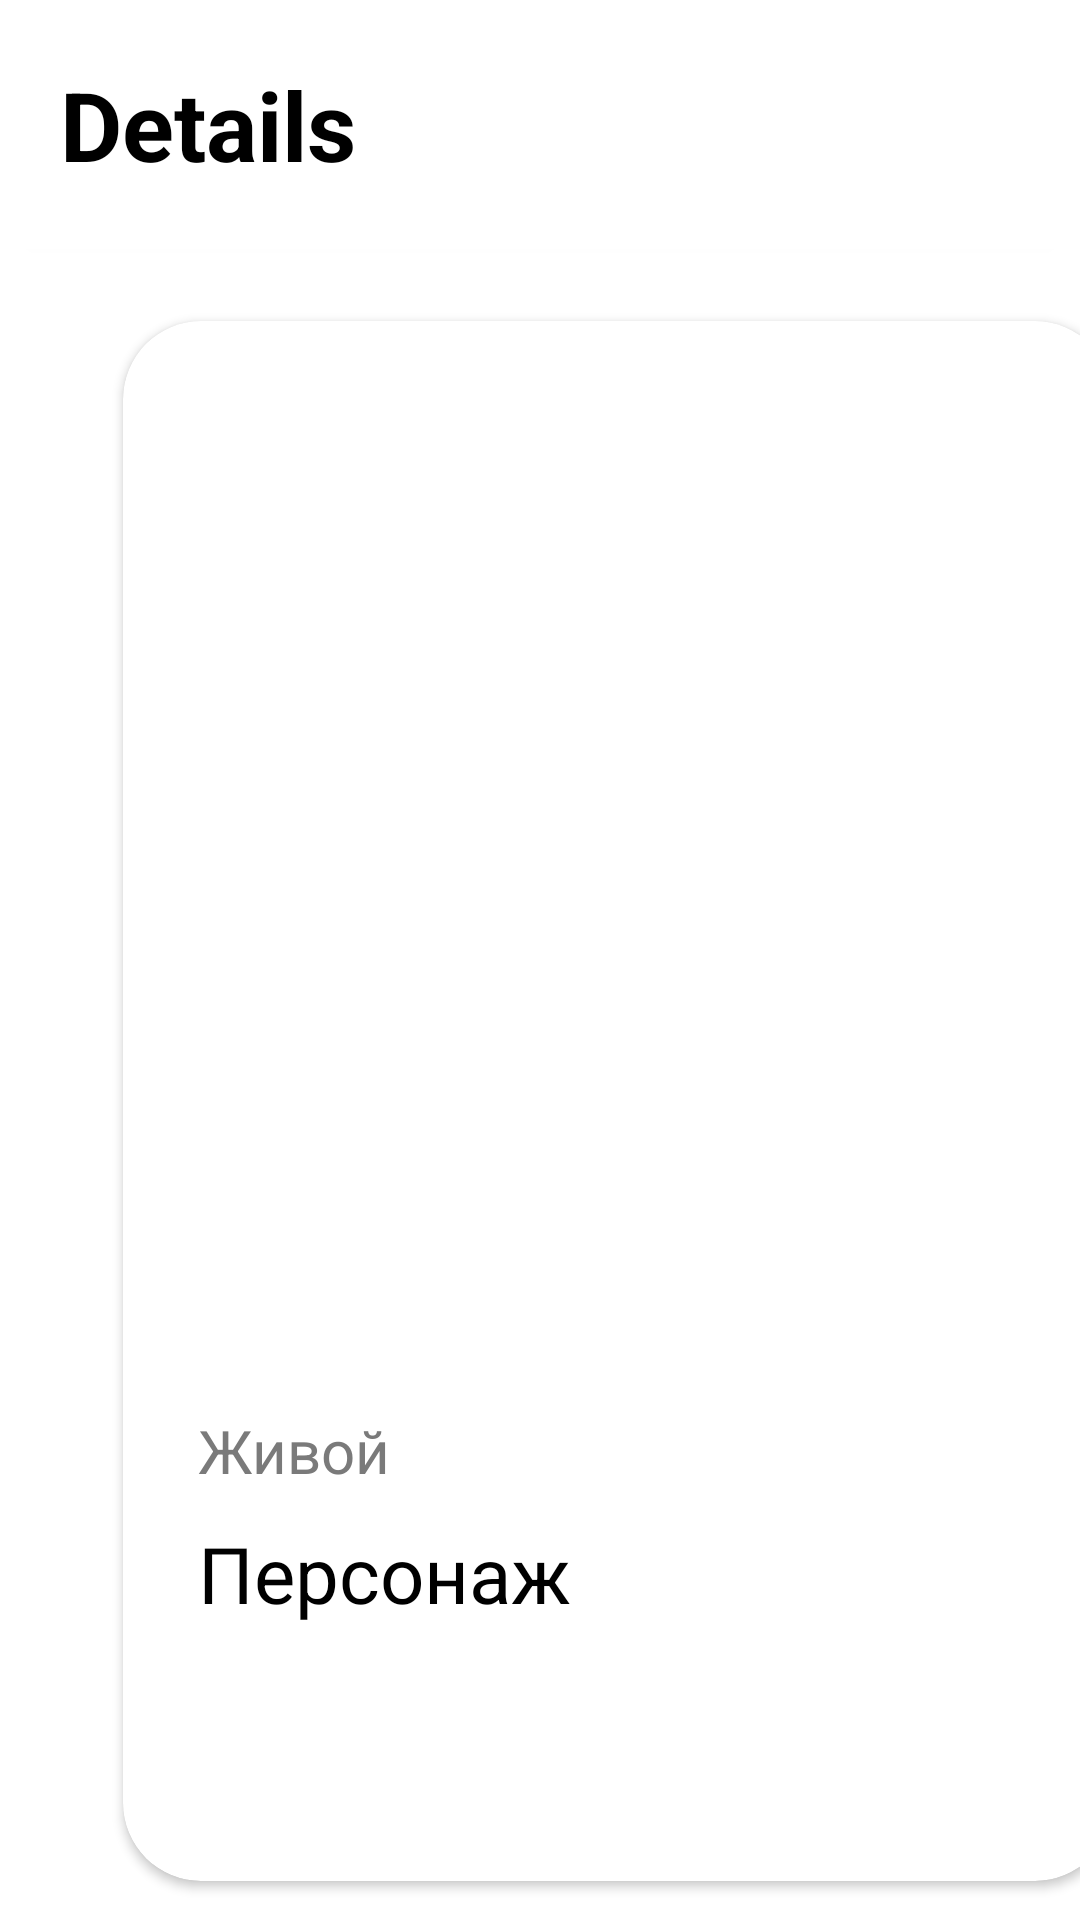

The Android layout XML behind this screen, and the referenced resources:
<!-- AndroidManifest.xml: application theme Theme.Hw_3_8 -->
<!-- res/layout/fragment_second.xml -->
<?xml version="1.0" encoding="utf-8"?>
<LinearLayout xmlns:android="http://schemas.android.com/apk/res/android"
    xmlns:tools="http://schemas.android.com/tools"
    android:layout_width="match_parent"
    android:layout_height="match_parent"
    xmlns:app="http://schemas.android.com/apk/res-auto"
    android:background="@color/white"
    android:backgroundTint="@color/white"
    android:orientation="vertical">

    <androidx.cardview.widget.CardView
        android:layout_width="match_parent"
        android:layout_height="wrap_content"
        app:cardCornerRadius="4dp"
        android:backgroundTint="@color/white">

        <TextView
            android:layout_width="wrap_content"
            android:layout_height="wrap_content"
            android:layout_margin="20dp"
            android:text="@string/details"
            android:textColor="@color/black"
            android:textSize="32sp"
            android:textStyle="bold" />
    </androidx.cardview.widget.CardView>

    <androidx.cardview.widget.CardView
        android:layout_width="330dp"
        android:layout_height="520dp"
        android:layout_marginStart="41dp"
        android:layout_marginTop="24dp"
        app:cardCornerRadius="26dp"
        android:backgroundTint="@color/white">

        <ImageView
            android:id="@+id/img_photo_character"
            android:layout_width="330dp"
            android:layout_height="300dp"
            android:scaleType="centerCrop"
            android:importantForAccessibility="no" />

        <TextView
            android:id="@+id/tv_state"
            android:layout_width="wrap_content"
            android:layout_height="wrap_content"
            android:text="@string/alive"
            android:layout_gravity="bottom"
            android:textSize="20sp"
            android:textColor="#7A7A7A"
            android:layout_marginBottom="130dp"
            android:layout_marginStart="25dp"/>

        <TextView
            android:id="@+id/tv_name"
            android:layout_width="wrap_content"
            android:layout_height="wrap_content"
            android:text="@string/character"
            android:layout_gravity="bottom"
            android:textSize="26sp"
            android:textColor="@color/black"
            android:layout_marginBottom="85dp"
            android:layout_marginStart="25dp"/>

    </androidx.cardview.widget.CardView>

</LinearLayout>
<!-- resources referenced by this layout -->
<resources>
  <string name="alive">Живой</string>
  <string name="character">Персонаж</string>
  <string name="details">Details</string>
  <style name="Theme.Hw_3_8" parent="Base.Theme.Hw_3_8" />
  <style name="Base.Theme.Hw_3_8" parent="Theme.Material3.DayNight.NoActionBar">
          
          
      </style>
  <!-- not gathered from this repository: default colours our renderer supplied (Android Studio template values) -->
  <color name="black">#FF000000</color>
  <color name="white">#FFFFFFFF</color>
</resources>
